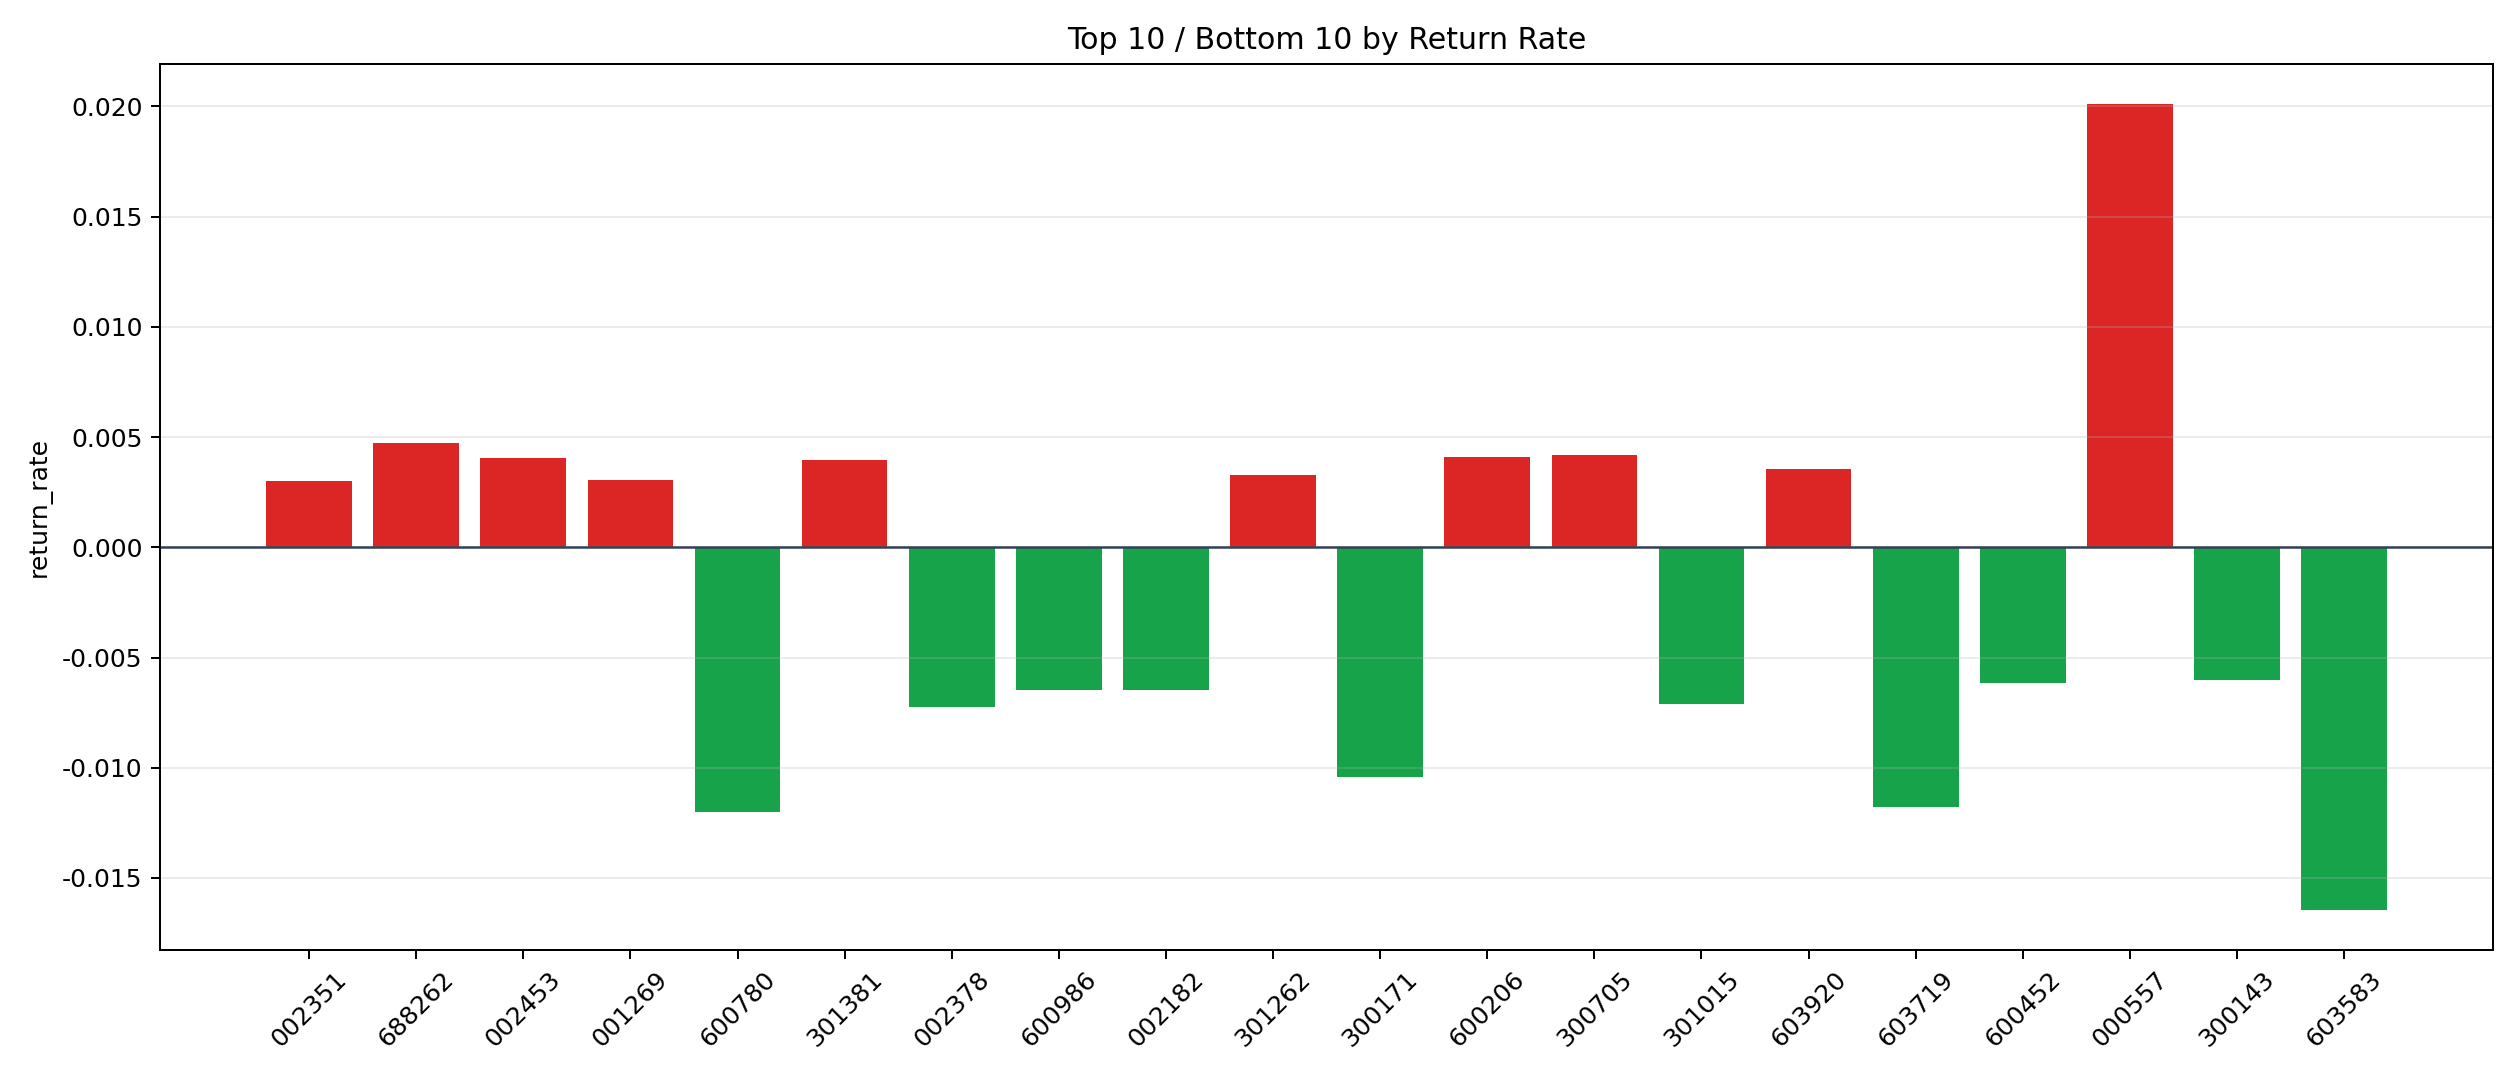

The file beside this chart, header and first rows:
symbol, n_trades, total_pnl, total_entry_notional, return_rate
000557, 14, 4809, 239081, 0.02011
688262, 36, 2835, 600963, 0.004718
300705, 6, 414.3, 99186, 0.004177
600206, 101, 8222, 2013657, 0.004083
002453, 32, 2328, 574455, 0.004052
301381, 3, 164.5, 41784, 0.003937
603920, 38, 2439, 686606, 0.003552
301262, 3, 159.9, 48847, 0.003274
001269, 6, 234.8, 76490, 0.003069
002351, 115, 6065, 2026452, 0.002993
688166, 8, 428.9, 144737, 0.002963
600963, 57, 2802, 979676, 0.00286
000875, 11, 545.6, 198192, 0.002753
301268, 23, 1104, 401138, 0.002751
603666, 53, 2164, 794784, 0.002722
000735, 13, 527.5, 205646, 0.002565
002126, 11, 553.4, 215902, 0.002563
002698, 38, 1589, 650743, 0.002442
603888, 5, 180.9, 77615, 0.002331
002402, 270, 11968, 5183935, 0.002309
300723, 24, 936.3, 413868, 0.002262
688400, 38, 1359, 603441, 0.002253
002041, 6, 231.7, 112619, 0.002057
601606, 38, 1635, 797027, 0.002051
301039, 7, 232.7, 115105, 0.002022
600657, 8, 275.9, 146908, 0.001878
688173, 21, 602, 344560, 0.001747
300777, 40, 959.9, 668318, 0.001436
301246, 6, 155.3, 110936, 0.0014
300343, 103, 2508, 1875889, 0.001337
002006, 58, 1313, 983210, 0.001336
600301, 25, 542.6, 437996, 0.001239
603533, 83, 1727, 1398559, 0.001235
002651, 14, 270.2, 234685, 0.001151
002265, 8, 188.4, 167047, 0.001128
300775, 139, 2726, 2487557, 0.001096
688598, 31, 530.5, 510238, 0.00104
300762, 409, 7539, 7438911, 0.001013
603063, 162, 2672, 2752272, 0.000971
603306, 113, 1830, 1889117, 0.0009688
688700, 20, 324.6, 336924, 0.0009634
001696, 553, 10159, 10648624, 0.000954
002635, 10, 152.2, 159787, 0.0009525
600259, 12, 178.6, 188955, 0.0009453
301558, 41, 464.3, 505357, 0.0009188
300206, 20, 274.4, 338050, 0.0008118
300035, 246, 3166, 4412297, 0.0007175
301348, 28, 255.4, 357219, 0.0007148
002043, 5, 64.57, 92924, 0.0006949
600210, 138, 1597, 2386136, 0.0006692
002163, 66, 772, 1162859, 0.0006639
300188, 160, 1825, 2783647, 0.0006556
002612, 43, 416.5, 652226, 0.0006385
000915, 13, 141.2, 230997, 0.0006113
688177, 9, 77.21, 128380, 0.0006014
003006, 4, 34.94, 66336, 0.0005268
002335, 46, 375.2, 758883, 0.0004944
301180, 2, 13.29, 27127, 0.0004899
688380, 38, 317.5, 671106, 0.000473
002222, 11, 85.36, 185614, 0.0004599
... 349 more rows
